Image classification data set "Dataset" (xvisierra/IsharaIntelligence on GitHub). Class labels (4): open hand, peace sign, thumb, okay sign.

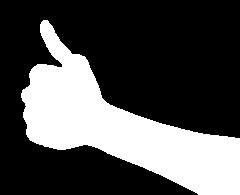
Label: thumb

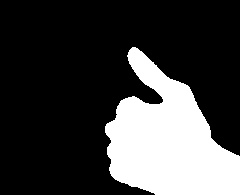
Label: thumb

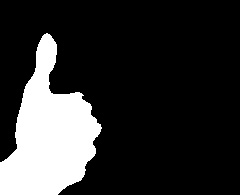
Label: thumb

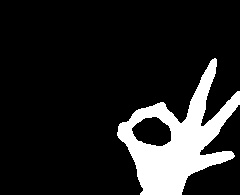
Label: okay sign

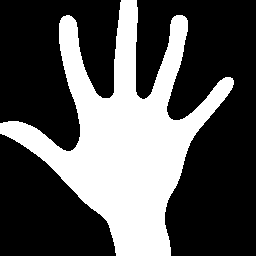
Label: open hand

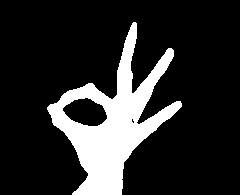
Label: okay sign
